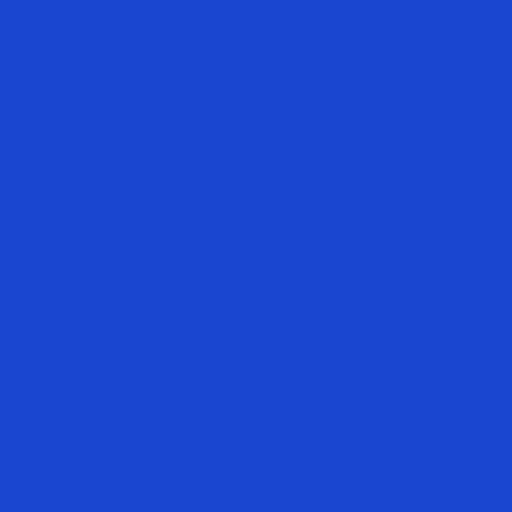
t = 0.00 s
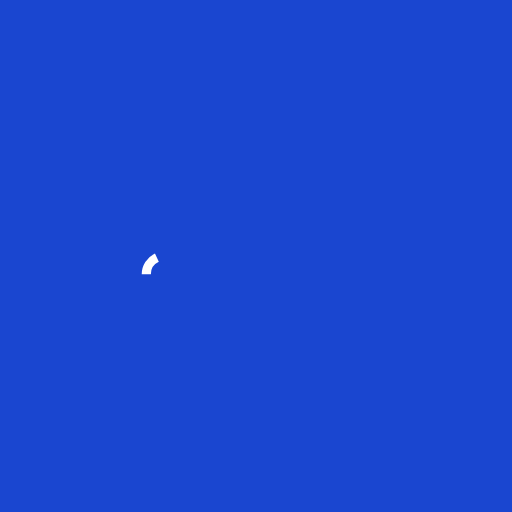
t = 0.25 s
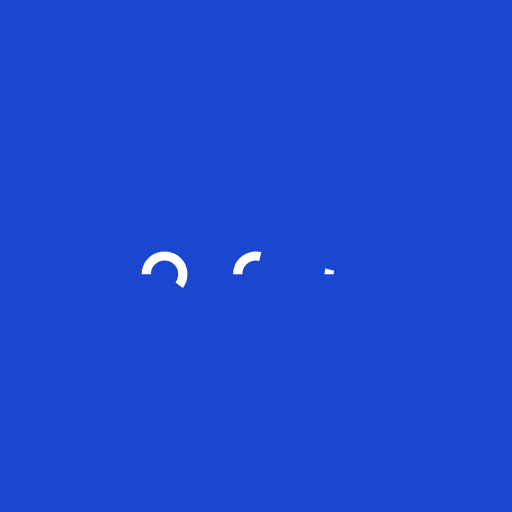
t = 0.37 s
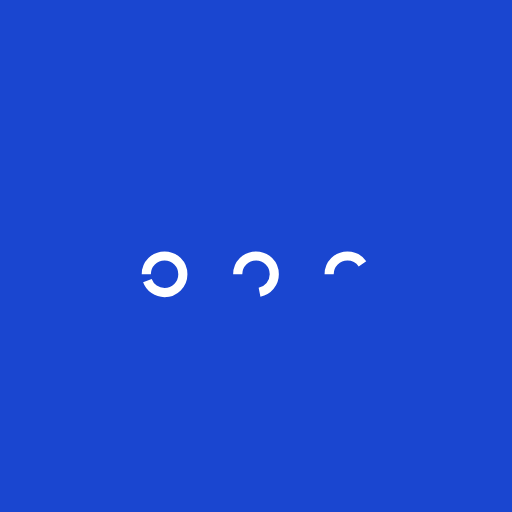
t = 0.48 s
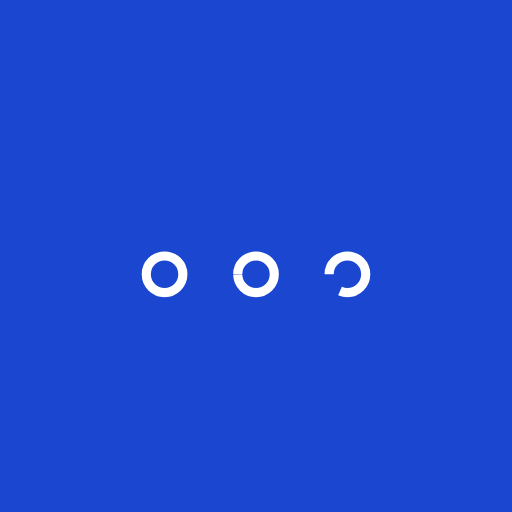
t = 0.60 s
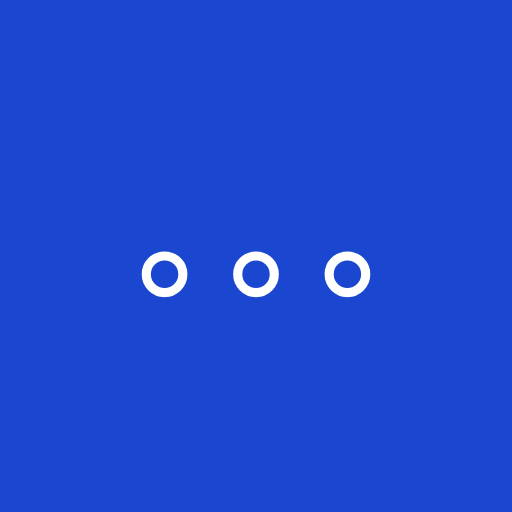
t = 0.75 s

The animated SVG that drew these frames (rendered in a browser with its animation timeline set to each time). Animation: 2 CSS @keyframes rules; one cycle of 0.75 s.

<svg width="56" height="56" viewBox="0 0 56 56" fill="none" xmlns="http://www.w3.org/2000/svg" style="">
<path width="56" height="56" fill="#1A46D0" d="M0 0 L56 0 L56 56 L0 56 Z" class="zDUxbcCL_0"></path>
<path stroke="white" d="M16,30A2,2 0,1,1 20,30A2,2 0,1,1 16,30" class="zDUxbcCL_1"></path>
<path stroke="white" d="M26,30A2,2 0,1,1 30,30A2,2 0,1,1 26,30" class="zDUxbcCL_2"></path>
<path stroke="white" d="M36,30A2,2 0,1,1 40,30A2,2 0,1,1 36,30" class="zDUxbcCL_3"></path>
<style data-made-with="vivus-instant">.zDUxbcCL_0{stroke-dasharray:224 226;stroke-dashoffset:225;animation:zDUxbcCL_draw 500ms ease-in-out 0ms forwards;}.zDUxbcCL_1{stroke-dasharray:13 15;stroke-dashoffset:14;animation:zDUxbcCL_draw 500ms ease-in-out 83ms forwards;}.zDUxbcCL_2{stroke-dasharray:13 15;stroke-dashoffset:14;animation:zDUxbcCL_draw 500ms ease-in-out 166ms forwards;}.zDUxbcCL_3{stroke-dasharray:13 15;stroke-dashoffset:14;animation:zDUxbcCL_draw 500ms ease-in-out 250ms forwards;}@keyframes zDUxbcCL_draw{100%{stroke-dashoffset:0;}}@keyframes zDUxbcCL_fade{0%{stroke-opacity:1;}91.91919191919192%{stroke-opacity:1;}100%{stroke-opacity:0;}}</style></svg>
